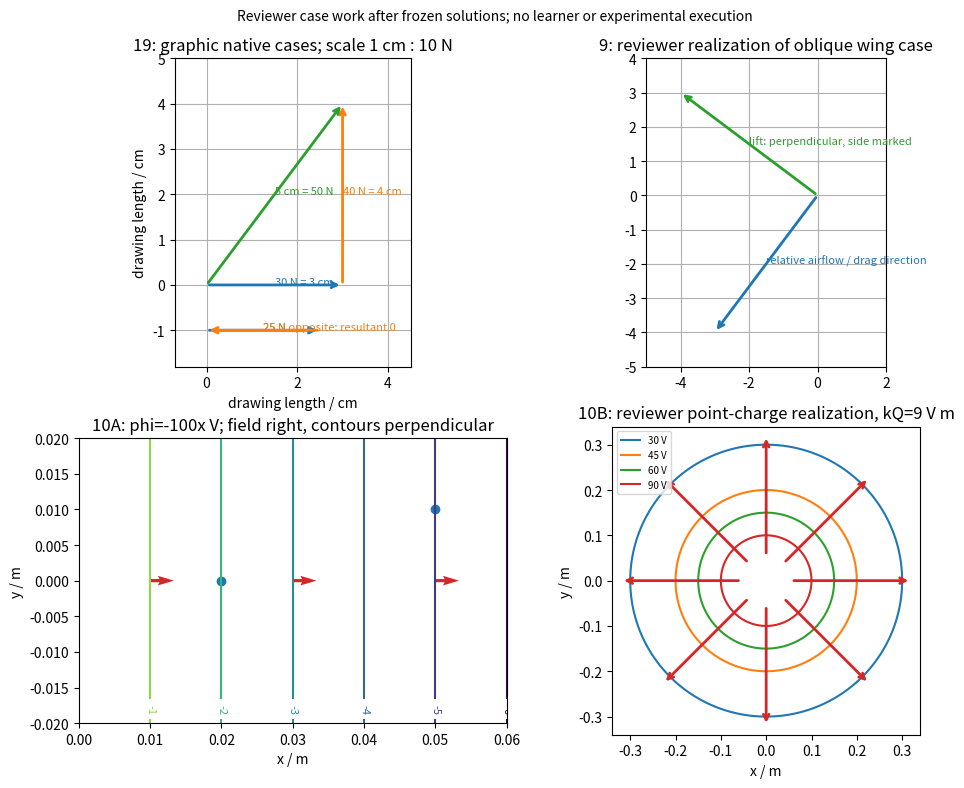
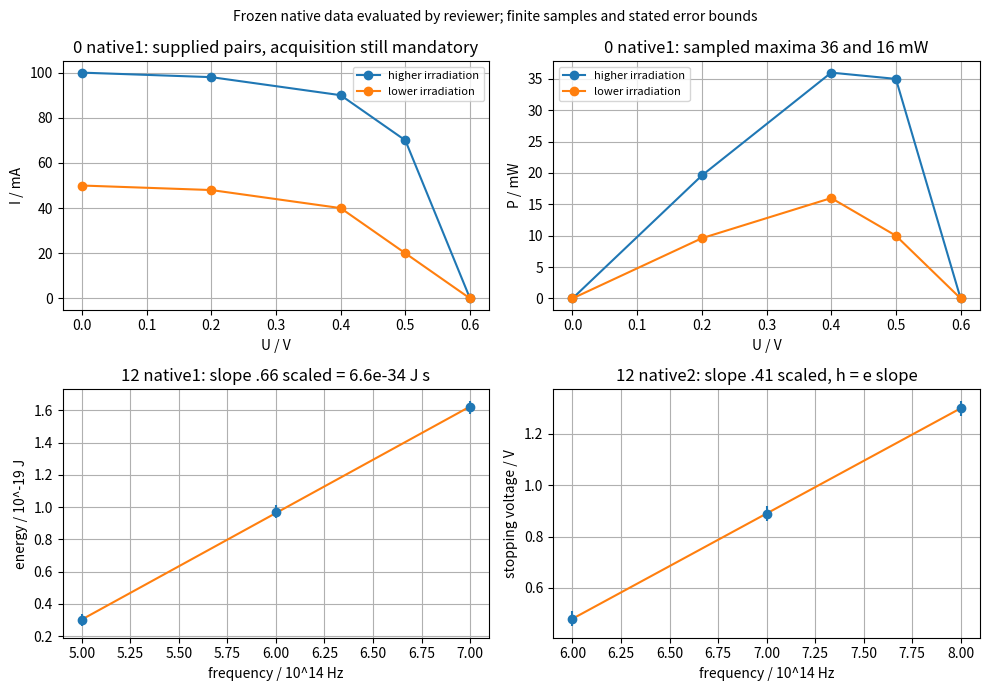
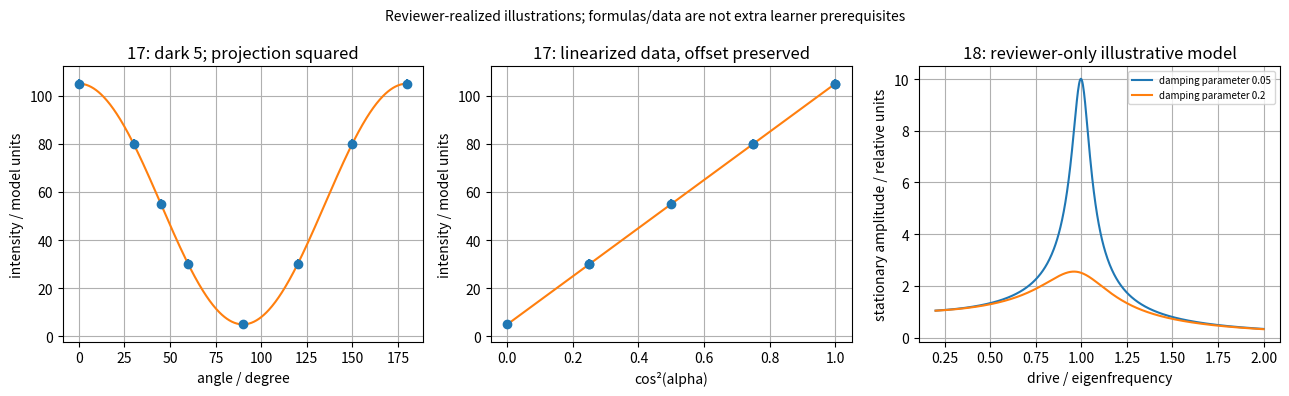

Write the Python code that produced these figures, in order.
import os,pathlib,json,math,datetime
os.environ["MPLCONFIGDIR"]=str(pathlib.Path("plot-cache").resolve())
import matplotlib
matplotlib.use("Agg")
import matplotlib.pyplot as plt
import numpy as np
D=pathlib.Path("own-graphical-case-work");D.mkdir(exist_ok=True)
def arrow(ax,a,b,color,label):
 ax.annotate("",xy=b,xytext=a,arrowprops=dict(arrowstyle="->",color=color,lw=2));m=((a[0]+b[0])/2,(a[1]+b[1])/2);ax.text(*m,label,color=color,fontsize=8)
fig,axs=plt.subplots(2,2,figsize=(10,8))
ax=axs[0,0];arrow(ax,(0,0),(3,0),"tab:blue","30 N = 3 cm");arrow(ax,(3,0),(3,4),"tab:orange","40 N = 4 cm");arrow(ax,(0,0),(3,4),"tab:green","5 cm = 50 N");arrow(ax,(0,-1),(2.5,-1),"tab:blue","25 N");arrow(ax,(2.5,-1),(0,-1),"tab:orange","25 N opposite: resultant 0");ax.set(xlim=(-.7,4.5),ylim=(-1.8,5),xlabel="drawing length / cm",ylabel="drawing length / cm",title="19: graphic native cases; scale 1 cm : 10 N");ax.set_aspect("equal");ax.grid()
ax=axs[0,1];arrow(ax,(0,0),(-3,-4),"tab:blue","relative airflow / drag direction");arrow(ax,(0,0),(-4,3),"tab:green","lift: perpendicular, side marked");ax.set(xlim=(-5,2),ylim=(-5,4),title="9: reviewer realization of oblique wing case");ax.set_aspect("equal");ax.grid()
ax=axs[1,0];xx=np.linspace(0,.06,100);yy=np.linspace(-.02,.02,100);X,Y=np.meshgrid(xx,yy);cs=ax.contour(X,Y,-100*X,levels=np.arange(-6,1,1));ax.clabel(cs,inline=True,fontsize=8);ax.quiver([.01,.03,.05],[0,0,0],[1,1,1],[0,0,0],color="tab:red");ax.scatter([.02,.05],[0,.01]);ax.set(xlabel="x / m",ylabel="y / m",title="10A: phi=-100x V; field right, contours perpendicular");ax.set_aspect("equal")
ax=axs[1,1];t=np.linspace(0,2*np.pi,200)
for v in [30,45,60,90]:
 r=9/v;ax.plot(r*np.cos(t),r*np.sin(t),label=f"{v} V")
for q in np.linspace(0,2*np.pi,8,endpoint=False):arrow(ax,(.055*np.cos(q),.055*np.sin(q)),(.32*np.cos(q),.32*np.sin(q)),"tab:red","")
ax.set(xlim=(-.34,.34),ylim=(-.34,.34),xlabel="x / m",ylabel="y / m",title="10B: reviewer point-charge realization, kQ=9 V m");ax.set_aspect("equal");ax.legend(fontsize=7)
fig.suptitle("Reviewer case work after frozen solutions; no learner or experimental execution",fontsize=10);fig.tight_layout();fig.savefig(D/"force-wing-potential.png",dpi=150);fig.savefig(D/"force-wing-potential.svg");plt.close(fig)
fig,axs=plt.subplots(2,2,figsize=(10,7))
u=np.array([0,.2,.4,.5,.6]);ih=np.array([100,98,90,70,0]);il=np.array([50,48,40,20,0])
for i,label in [(ih,"higher irradiation"),(il,"lower irradiation")]:axs[0,0].plot(u,i,"o-",label=label);axs[0,1].plot(u,u*i,"o-",label=label)
axs[0,0].set(xlabel="U / V",ylabel="I / mA",title="0 native1: supplied pairs, acquisition still mandatory");axs[0,1].set(xlabel="U / V",ylabel="P / mW",title="0 native1: sampled maxima 36 and 16 mW")
for ax in axs[0]:ax.legend(fontsize=8);ax.grid()
f=np.array([5,6,7]);e=np.array([.30,.97,1.62]);fit=np.polyfit(f,e,1);axs[1,0].errorbar(f,e,yerr=.04,fmt="o");axs[1,0].plot(f,np.polyval(fit,f));axs[1,0].set(xlabel="frequency / 10^14 Hz",ylabel="energy / 10^-19 J",title="12 native1: slope .66 scaled = 6.6e-34 J s")
f=np.array([6,7,8]);u=np.array([.48,.89,1.30]);fit=np.polyfit(f,u,1);axs[1,1].errorbar(f,u,yerr=.03,fmt="o");axs[1,1].plot(f,np.polyval(fit,f));axs[1,1].set(xlabel="frequency / 10^14 Hz",ylabel="stopping voltage / V",title="12 native2: slope .41 scaled, h = e slope")
for ax in axs[1]:ax.grid()
fig.suptitle("Frozen native data evaluated by reviewer; finite samples and stated error bounds",fontsize=10);fig.tight_layout();fig.savefig(D/"pv-planck.png",dpi=150);fig.savefig(D/"pv-planck.svg");plt.close(fig)
fig,axs=plt.subplots(1,3,figsize=(13,4))
a=np.array([0,30,45,60,90,120,150,180]);iv=5+100*np.cos(np.deg2rad(a))**2
axs[0].errorbar(a,iv,yerr=2,fmt="o",label="reviewer-realized native1");grid=np.linspace(0,180,400);axs[0].plot(grid,5+100*np.cos(np.deg2rad(grid))**2);axs[0].set(xlabel="angle / degree",ylabel="intensity / model units",title="17: dark 5; projection squared")
x=np.cos(np.deg2rad(a))**2;axs[1].errorbar(x,iv,yerr=2,fmt="o");axs[1].plot([0,1],[5,105]);axs[1].set(xlabel="cos²(alpha)",ylabel="intensity / model units",title="17: linearized data, offset preserved")
rr=np.linspace(.2,2,600)
for z in [.05,.2]:
 response=1/np.sqrt((1-rr**2)**2+(2*z*rr)**2);axs[2].plot(rr,response,label=f"damping parameter {z}")
axs[2].set(xlabel="drive / eigenfrequency",ylabel="stationary amplitude / relative units",title="18: reviewer-only illustrative model");axs[2].legend(fontsize=7)
for ax in axs:ax.grid()
fig.suptitle("Reviewer-realized illustrations; formulas/data are not extra learner prerequisites",fontsize=10);fig.tight_layout();fig.savefig(D/"malus-resonance.png",dpi=150);fig.savefig(D/"malus-resonance.svg");plt.close(fig)
receipt={"createdUTC":datetime.datetime.now(datetime.timezone.utc).isoformat(),"ownLockSHA":"868f5ff7444ea0f60d5cfc1cf9eb57c88b71fb61814609b842a5164639b72144","afterLockRenderingOnly":True,"newScienceDecision":False,"graphicForceMeasuredFromConstruction":{"native1":{"horizontalCm":3,"verticalCm":4,"resultantCm":math.hypot(3,4),"resultantN":10*math.hypot(3,4),"angleDegree":math.degrees(math.atan2(4,3))},"native2":{"oppositeArrowsCm":[2.5,2.5],"resultantCm":0}},"limits":"No learner mastery/real experiment/image-quality/D claim. Malus/forced values are reviewer realizations of generic case briefs. Graphs implement alreadyfrozen case solutions."}
(D/"GRAPHICAL-WORK-RECEIPT.actual.json").write_text(json.dumps(receipt,ensure_ascii=False,indent=2)+"\n")
print("threePNG andthreeSVG technicalcaseartifacts written")
